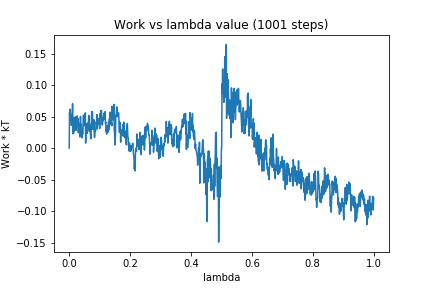

The table this chart was drawn from, first rows:
0, 0.0
1, 0.05631
2, 0.0437
3, 0.06171
4, 0.05568
5, 0.05134
6, 0.05303
7, 0.0361
8, 0.04344
9, 0.0453
10, 0.04564
11, 0.07035
12, 0.02245
13, 0.04873
14, 0.02299
15, 0.03386
16, 0.03543
17, 0.02707
18, 0.04862
19, 0.04001
20, 0.03081
21, 0.04243
22, 0.04959
23, 0.02807
24, 0.04383
25, 0.03455
26, 0.05093
27, 0.04114
28, 0.04205
29, 0.04668
30, 0.02419
31, 0.03971
32, 0.03165
33, 0.03761
34, 0.03564
35, 0.01774
36, 0.03772
37, 0.05006
38, 0.03638
39, 0.03762
40, 0.02088
41, 0.02852
42, 0.01603
43, 0.0321
44, 0.02141
45, 0.0294
46, 0.04701
47, 0.05205
48, 0.04282
49, 0.03539
50, 0.03607
51, 0.05396
52, 0.03655
53, 0.05577
54, 0.007822
55, 0.03825
56, 0.03242
57, 0.0351
58, 0.03595
59, 0.02327
60, 0.03953
... 940 more rows
